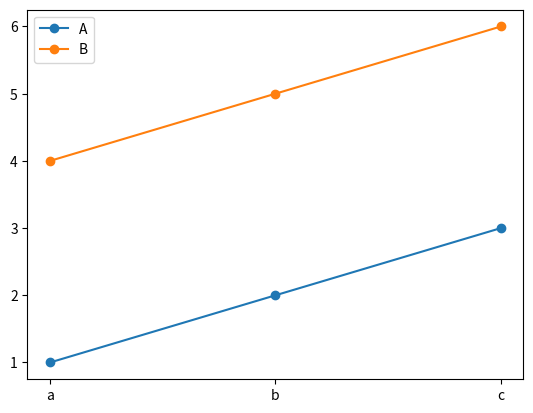

The script that saved this image:
import pandas as pd
import matplotlib.pyplot as plt

df = pd.DataFrame({'A': [1, 2, 3], 'B': [4, 5, 6]}, index = ['a', 'b', 'c'])

plts = plt.plot(df, marker = 'o')
plt.legend(plts, df.columns)
print(df)
plt.show()


